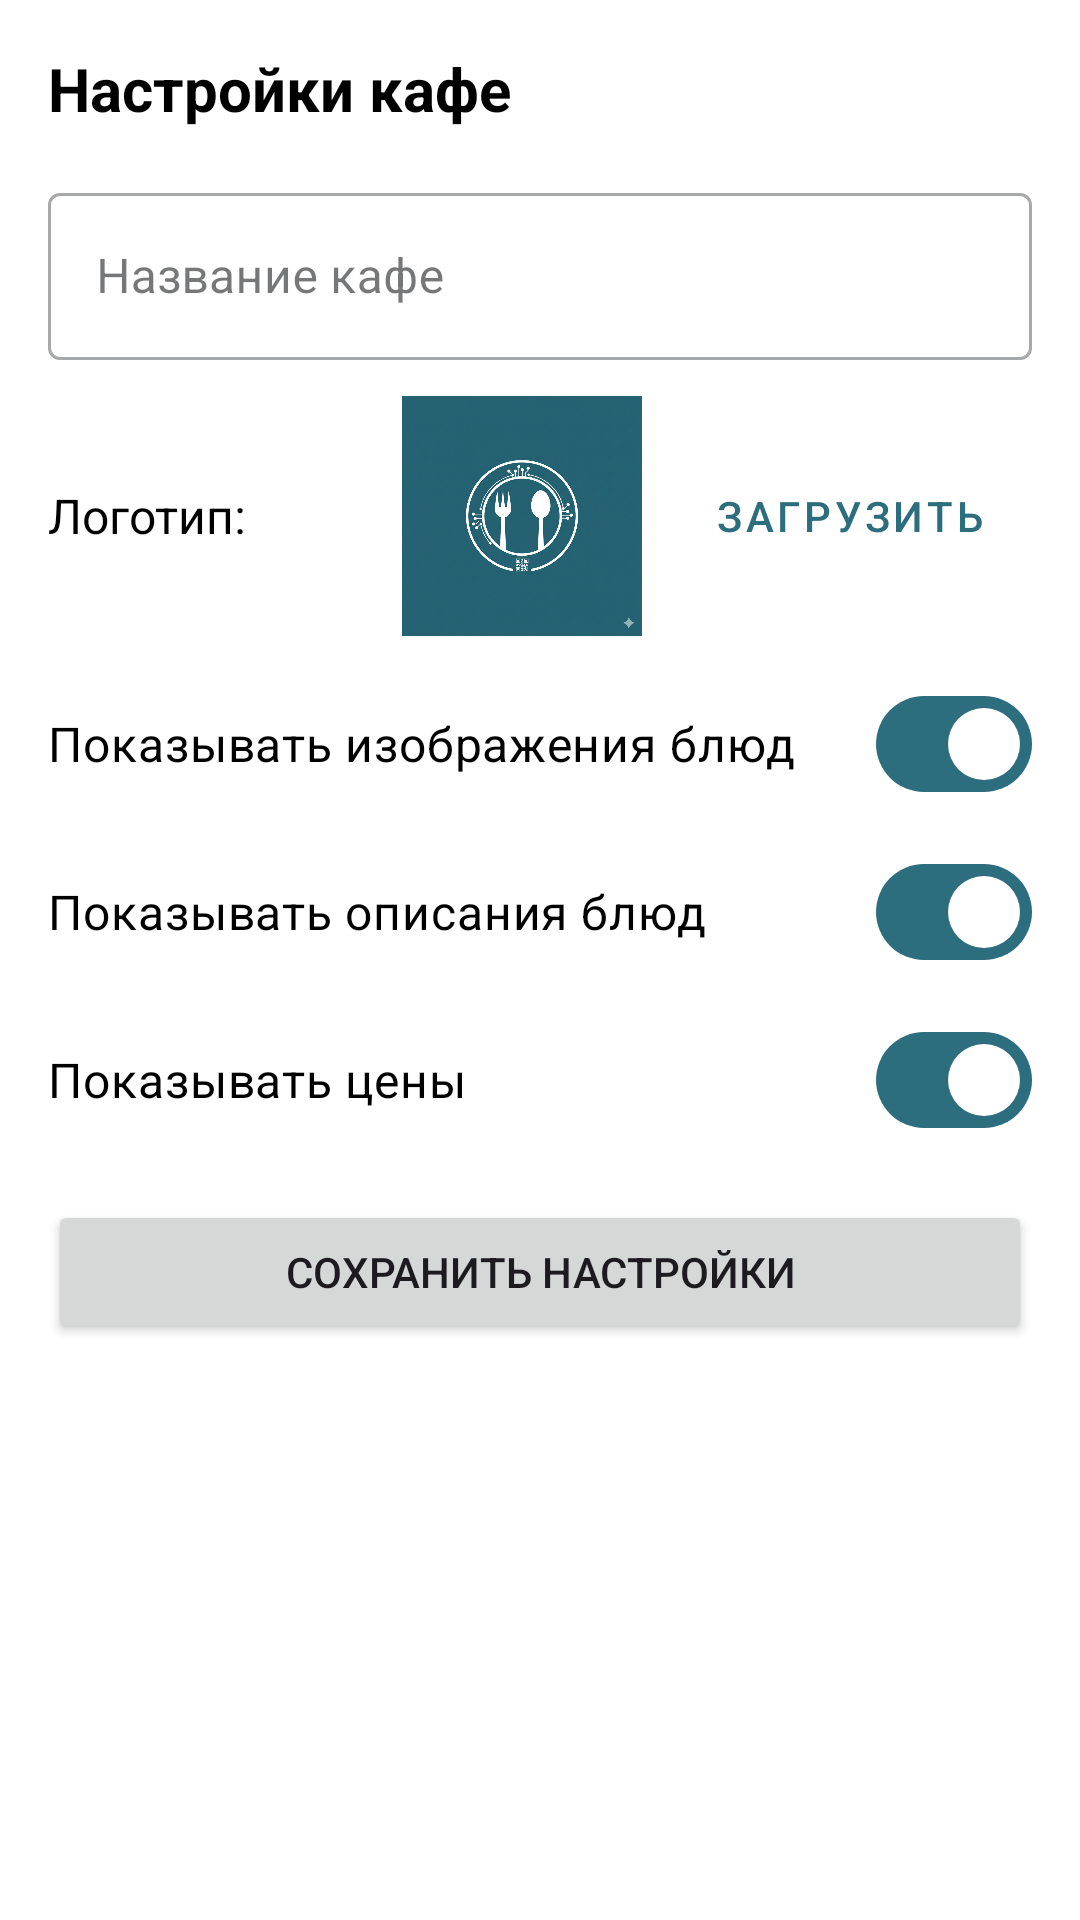

This screen was rendered from an Android layout file. Write that file and the resources it references.
<!-- AndroidManifest.xml: application theme Theme.DishKit -->
<!-- res/layout/fragment_settings.xml -->
<?xml version="1.0" encoding="utf-8"?>
<ScrollView xmlns:android="http://schemas.android.com/apk/res/android"
    xmlns:app="http://schemas.android.com/apk/res-auto"
    xmlns:tools="http://schemas.android.com/tools"
    android:layout_width="match_parent"
    android:layout_height="match_parent"
    tools:context=".view.admin.SettingsFragment">

    <LinearLayout
        android:layout_width="match_parent"
        android:layout_height="wrap_content"
        android:orientation="vertical"
        android:padding="16dp">

        <TextView
            android:layout_width="match_parent"
            android:layout_height="wrap_content"
            android:text="Настройки кафе"
            android:textSize="20sp"
            android:textStyle="bold"
            android:textColor="@color/black"
            android:layout_marginBottom="16dp"/>

        <com.google.android.material.textfield.TextInputLayout
            android:id="@+id/cafeNameInputLayout"
            style="@style/Widget.MaterialComponents.TextInputLayout.OutlinedBox"
            android:layout_width="match_parent"
            android:layout_height="wrap_content"
            android:hint="Название кафе"
            android:layout_marginBottom="12dp">
            <com.google.android.material.textfield.TextInputEditText
                android:id="@+id/cafeNameEditText"
                android:layout_width="match_parent"
                android:layout_height="wrap_content"
                android:textColor="@color/black"
                android:inputType="textCapWords" />
        </com.google.android.material.textfield.TextInputLayout>

        <LinearLayout
            android:layout_width="match_parent"
            android:layout_height="wrap_content"
            android:orientation="horizontal"
            android:gravity="center_vertical"
            android:layout_marginBottom="12dp">
            <TextView
                android:layout_width="0dp"
                android:layout_height="wrap_content"
                android:layout_weight="1"
                android:text="Логотип:"
                android:textColor="@color/black"
                android:textSize="16sp" />
            <ImageView
                android:id="@+id/logoPreviewImageView"
                android:layout_width="80dp"
                android:layout_height="80dp"
                android:scaleType="centerInside"
                android:src="@drawable/ic_logo"
                android:contentDescription="Предпросмотр логотипа"
                android:layout_marginEnd="8dp"/>
            <Button
                android:id="@+id/uploadLogoButton"
                style="@style/Widget.MaterialComponents.Button.OutlinedButton"
                android:layout_width="wrap_content"
                android:layout_height="wrap_content"
                android:text="Загрузить"/>
        </LinearLayout>

        <com.google.android.material.materialswitch.MaterialSwitch
            android:id="@+id/showImageSwitch"
            android:layout_width="match_parent"
            android:layout_height="wrap_content"
            android:text="Показывать изображения блюд"
            android:checked="true"
            android:textSize="16sp"
            android:textColor="@color/black"
            android:paddingVertical="8dp"
            android:layout_marginBottom="8dp"/>

        <com.google.android.material.materialswitch.MaterialSwitch
            android:id="@+id/showDescriptionSwitch"
            android:layout_width="match_parent"
            android:layout_height="wrap_content"
            android:text="Показывать описания блюд"
            android:checked="true"
            android:textSize="16sp"
            android:textColor="@color/black"
            android:paddingVertical="8dp"
            android:layout_marginBottom="8dp"/>

        <com.google.android.material.materialswitch.MaterialSwitch
            android:id="@+id/showPriceSwitch"
            android:layout_width="match_parent"
            android:layout_height="wrap_content"
            android:text="Показывать цены"
            android:checked="true"
            android:textSize="16sp"
            android:textColor="@color/black"
            android:paddingVertical="8dp"
            android:layout_marginBottom="16dp"/>

        <Button
            android:id="@+id/saveSettingsButton"
            android:layout_width="match_parent"
            android:layout_height="wrap_content"
            android:text="Сохранить настройки"
            android:layout_marginBottom="16dp"/>

        <ProgressBar
            android:id="@+id/settingsProgressBar"
            android:layout_width="wrap_content"
            android:layout_height="wrap_content"
            android:layout_gravity="center"
            android:visibility="gone"/>

    </LinearLayout>
</ScrollView>
<!-- resources referenced by this layout -->
<resources>
  <color name="black">#FF000000</color>
  <style name="Theme.DishKit" parent="Base.Theme.DishKit" />
  <color name="md_theme_primary">@color/logo_primary_teal</color>
  <color name="md_theme_onPrimary">@color/logo_on_primary_white</color>
  <color name="md_theme_primaryContainer">#CCE8EF</color>
  <color name="md_theme_onPrimaryContainer">#1F4E5A</color>
  <color name="md_theme_secondary">#4D7C8A</color>
  <color name="md_theme_onSecondary">@color/white</color>
  <color name="md_theme_secondaryContainer">#D0EFF4</color>
  <color name="md_theme_onSecondaryContainer">#093C44</color>
  <color name="md_theme_background">#FFFFFF</color>
  <color name="md_theme_onBackground">#1A1C1E</color>
  <color name="md_theme_surface">#FFFFFF</color>
  <color name="md_theme_onSurface">#1A1C1E</color>
  <color name="md_theme_surfaceVariant">#EEF2F4</color>
  <color name="md_theme_onSurfaceVariant">#41474D</color>
  <color name="md_theme_outline">#D2D2D2</color>
  <color name="md_theme_outlineVariant">#EBEBEB</color>
  <color name="md_theme_error">#BA1A1A</color>
  <color name="md_theme_onError">@color/white</color>
  <color name="md_theme_errorContainer">#FFDAD6</color>
  <color name="md_theme_onErrorContainer">#410002</color>
  <color name="logo_primary_teal">#2C6D7E</color>
  <color name="logo_on_primary_white">#FFFFFF</color>
  <color name="white">#FFFFFFFF</color>
</resources>
